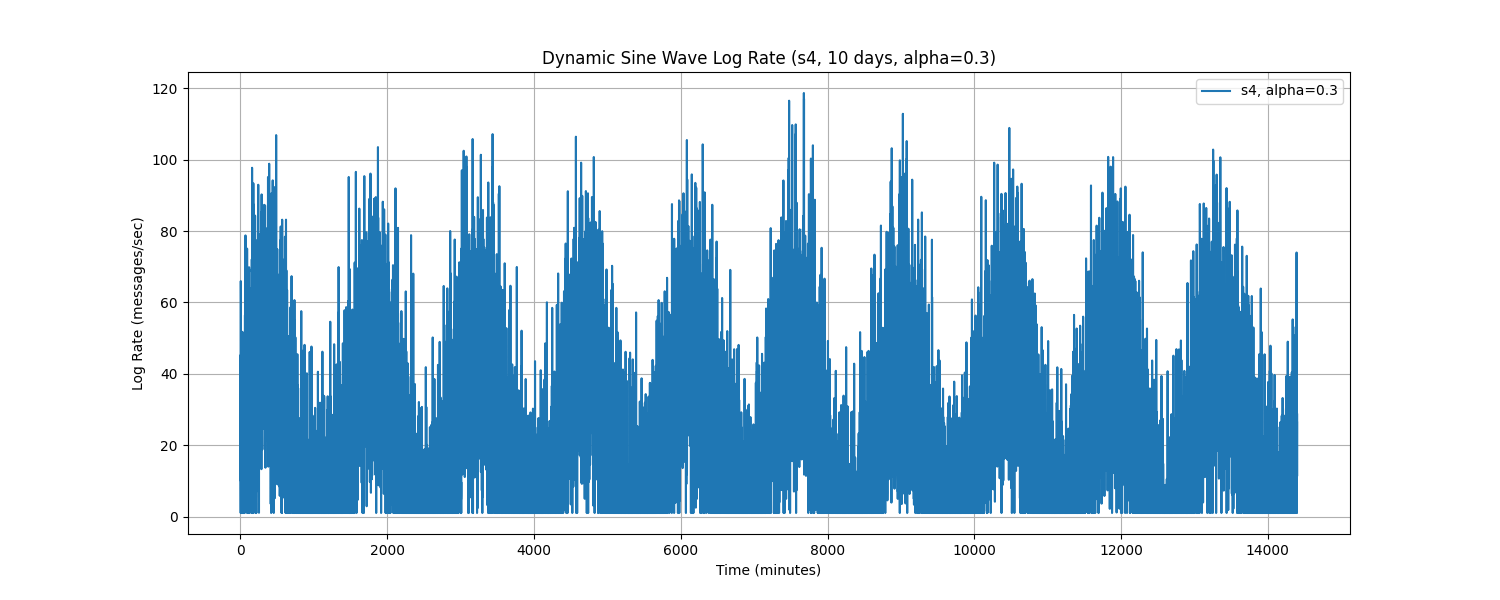

The table this chart was drawn from, first rows:
Time, log_rate_msg_per_sec
0.0, 41.43
1.0, 10.14
2.0, 45.23
3.0, 18.11
4.0, 16.67
5.0, 1.0
6.0, 65.98
7.0, 60.35
8.0, 11.59
9.0, 1.0
10.0, 1.0
11.0, 13.88
12.0, 50.58
13.0, 15.14
14.0, 42
15.0, 9.232
16.0, 50.84
17.0, 9.162
18.0, 1.0
19.0, 31.31
20.0, 51.14
21.0, 32.68
22.0, 1.0
23.0, 51.78
24.0, 2.538
25.0, 1.0
26.0, 1.0
27.0, 33.61
28.0, 40.85
29.0, 6.601
30.0, 26.51
31.0, 18.11
32.0, 45.38
33.0, 8.603
34.0, 2.229
35.0, 40.53
36.0, 1.0
37.0, 51.58
38.0, 1.0
39.0, 25.42
40.0, 49.73
41.0, 1.0
42.0, 23.87
43.0, 39.66
44.0, 13.34
45.0, 46.35
46.0, 17.25
47.0, 7.14
48.0, 13.29
49.0, 50.72
50.0, 21
51.0, 9.655
52.0, 32.58
53.0, 18.09
54.0, 2.283
55.0, 7.016
56.0, 8.739
57.0, 19.66
58.0, 33.53
59.0, 42.87
... 14,340 more rows
